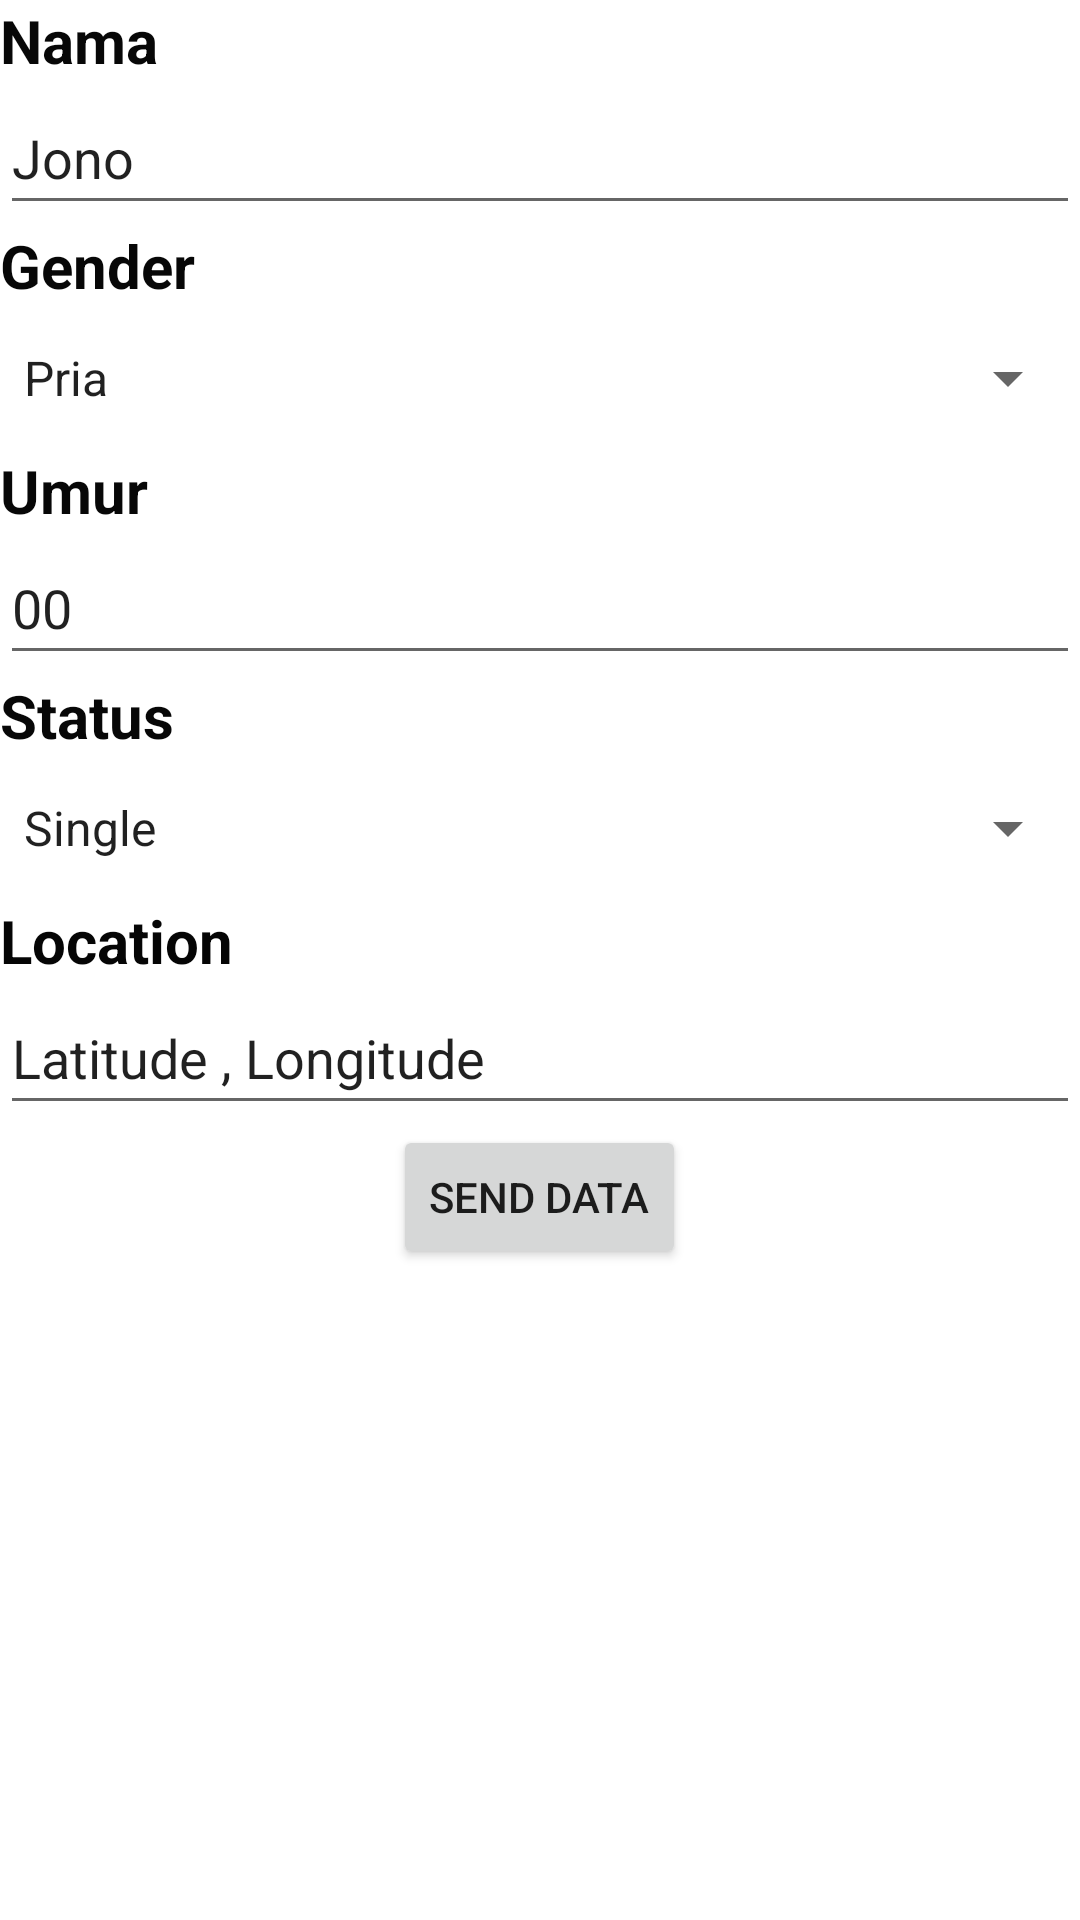

Write the Android layout XML for this screen, with the resource values it uses.
<!-- AndroidManifest.xml: application theme Theme.UjianMg3 -->
<!-- res/layout/activity_add_data.xml -->
<?xml version="1.0" encoding="utf-8"?>
<LinearLayout xmlns:android="http://schemas.android.com/apk/res/android"
    xmlns:app="http://schemas.android.com/apk/res-auto"
    xmlns:tools="http://schemas.android.com/tools"
    android:layout_width="match_parent"
    android:layout_height="wrap_content"
    android:layout_gravity="center"
    android:layout_margin="50dp"
    android:orientation="vertical"
    tools:context=".AddData">

    <TextView
        android:id="@+id/textView"
        android:layout_width="match_parent"
        android:layout_height="wrap_content"
        android:text="Nama"
        android:textColor="#070707"
        android:textSize="20sp"
        android:textStyle="bold" />

    <EditText
        android:id="@+id/txtNama"
        android:layout_width="match_parent"
        android:layout_height="wrap_content"
        android:ems="10"
        android:inputType="textPersonName"
        android:minHeight="48dp"
        android:text="Jono"
        tools:ignore="SpeakableTextPresentCheck" />

    <TextView
        android:id="@+id/textView2"
        android:layout_width="match_parent"
        android:layout_height="wrap_content"
        android:text="Gender"
        android:textColor="#070707"
        android:textSize="20sp"
        android:textStyle="bold" />

    <Spinner
        android:id="@+id/spinner"
        android:entries="@array/Gender"
        android:layout_width="match_parent"
        android:layout_height="wrap_content"
        android:minHeight="48dp"
        tools:ignore="SpeakableTextPresentCheck" />

    <TextView
        android:id="@+id/textView3"
        android:layout_width="match_parent"
        android:layout_height="wrap_content"
        android:text="Umur"
        android:textColor="#070707"
        android:textSize="20sp"
        android:textStyle="bold" />

    <EditText
        android:id="@+id/txtUmur"
        android:layout_width="match_parent"
        android:layout_height="wrap_content"
        android:ems="10"
        android:inputType="textPersonName"
        android:minHeight="48dp"
        android:text="00"
        tools:ignore="SpeakableTextPresentCheck" />

    <TextView
        android:id="@+id/textView4"
        android:layout_width="match_parent"
        android:layout_height="wrap_content"
        android:text="Status"
        android:textColor="#070707"
        android:textSize="20sp"
        android:textStyle="bold" />

    <Spinner
        android:id="@+id/spinner2"
        android:entries="@array/Status"
        android:layout_width="match_parent"
        android:layout_height="wrap_content"
        android:minHeight="48dp"
        tools:ignore="SpeakableTextPresentCheck" />

    <LinearLayout
        android:layout_width="match_parent"
        android:layout_height="wrap_content"
        android:orientation="vertical">

        <TextView
            android:id="@+id/txtUmuri"
            android:layout_width="match_parent"
            android:layout_height="wrap_content"
            android:text="Location"
            android:textColor="#050505"
            android:textSize="20sp"
            android:textStyle="bold" />

        <EditText
            android:id="@+id/txtlocation"
            android:layout_width="match_parent"
            android:layout_height="wrap_content"
            android:ems="10"
            android:inputType="textPersonName"
            android:minHeight="48dp"
            android:text="Latitude , Longitude"
            tools:ignore="SpeakableTextPresentCheck" />

        <Button
            android:id="@+id/btnSend"
            android:layout_width="wrap_content"
            android:layout_height="wrap_content"
            android:layout_gravity="center"
            android:text="Send Data" />
    </LinearLayout>
</LinearLayout>
<!-- resources referenced by this layout -->
<resources>
  <string-array name="Gender">
       <item> Pria </item>
       <item> Wanita </item>
       </string-array>
  <string-array name="Status">
           <item> Single </item>
           <item> Menikah </item>
       </string-array>
  <style name="Theme.UjianMg3" parent="Theme.MaterialComponents.DayNight.DarkActionBar">
          
          <item name="colorPrimary">@color/purple_500</item>
          <item name="colorPrimaryVariant">@color/purple_700</item>
          <item name="colorOnPrimary">@color/white</item>
          
          <item name="colorSecondary">@color/teal_200</item>
          <item name="colorSecondaryVariant">@color/teal_700</item>
          <item name="colorOnSecondary">@color/black</item>
          
          <item name="android:statusBarColor" tools:targetApi="l">?attr/colorPrimaryVariant</item>
          
      </style>
  <!-- not gathered from this repository: default colours our renderer supplied (Android Studio template values) -->
  <color name="purple_500">#FF6200EE</color>
  <color name="purple_700">#FF3700B3</color>
  <color name="teal_200">#FF03DAC5</color>
  <color name="teal_700">#FF018786</color>
  <color name="black">#FF000000</color>
  <color name="white">#FFFFFFFF</color>
</resources>
